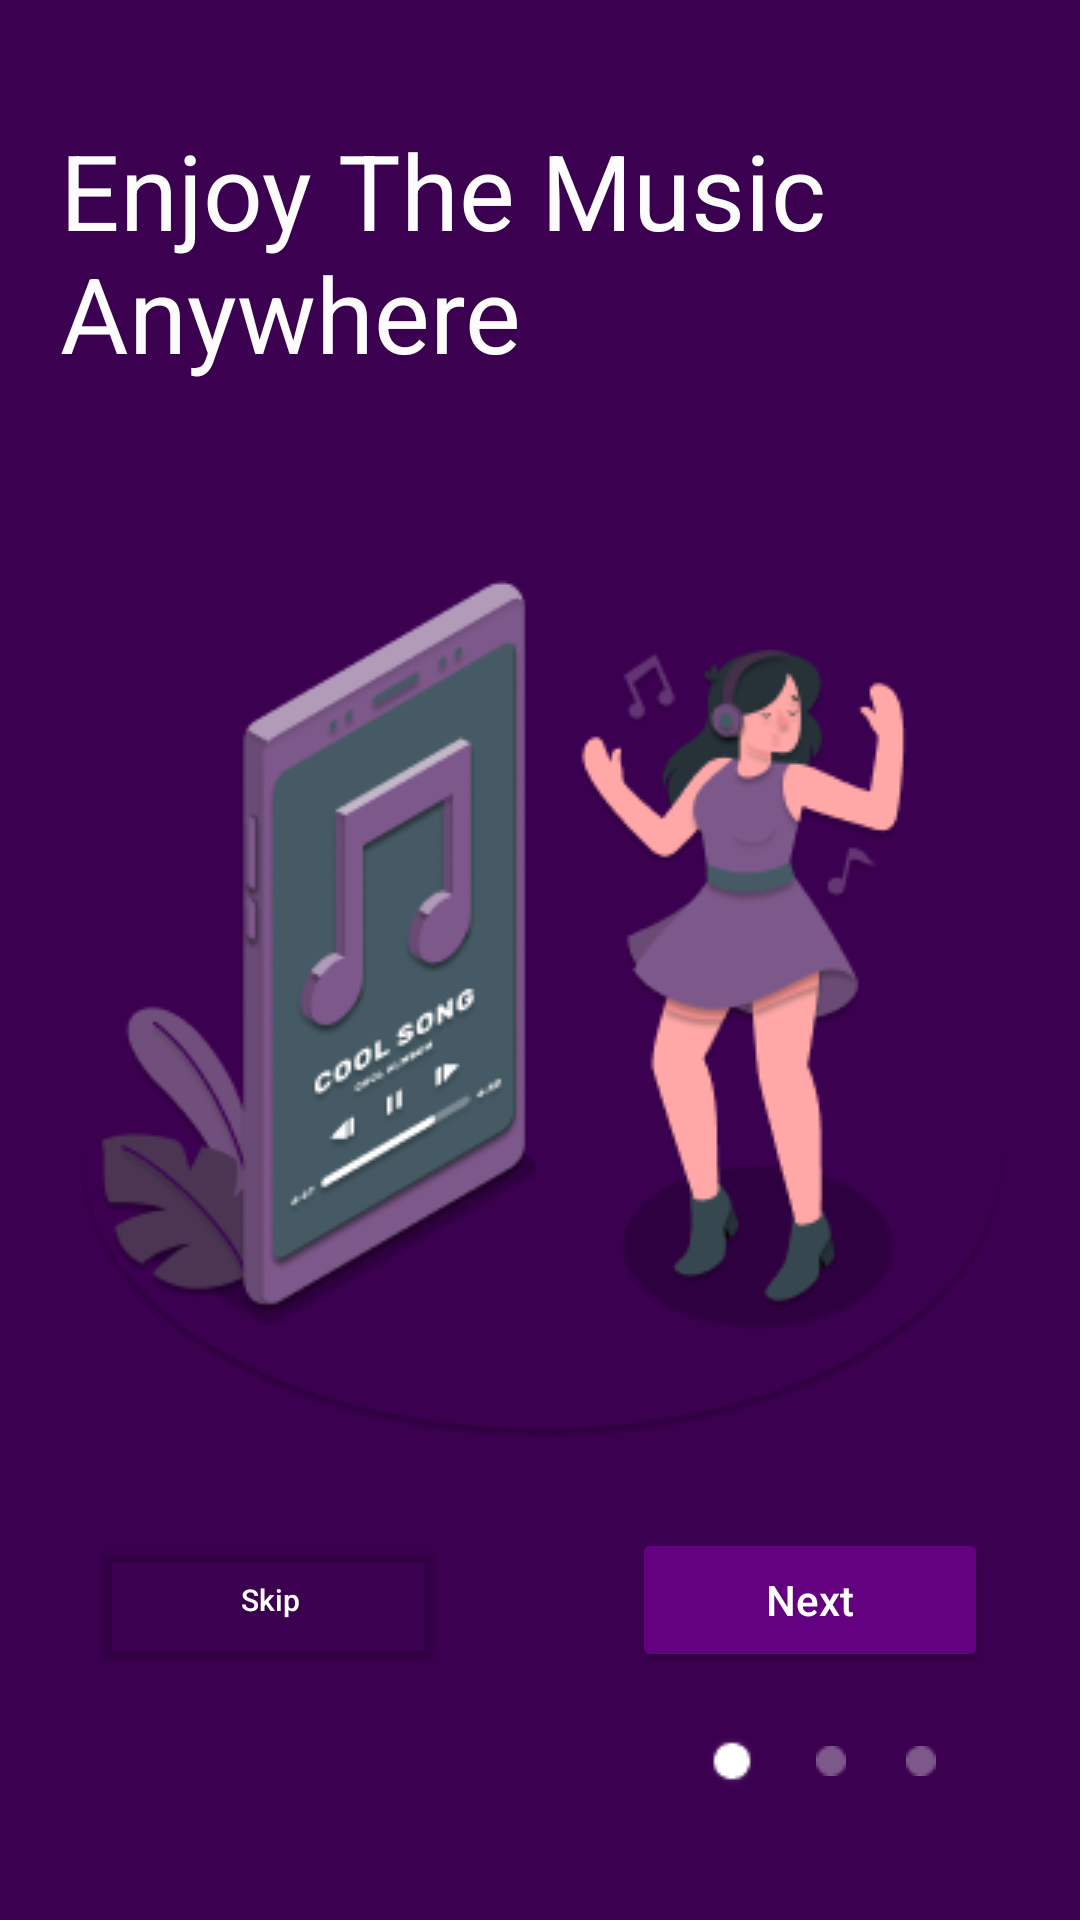

Android layout source for this screen:
<!-- AndroidManifest.xml: application theme Theme.MusicAndroid -->
<!-- res/layout/activity_onboarding_screen_1.xml -->
<?xml version="1.0" encoding="utf-8"?>
<androidx.constraintlayout.widget.ConstraintLayout xmlns:android="http://schemas.android.com/apk/res/android"
    xmlns:app="http://schemas.android.com/apk/res-auto"
    xmlns:tools="http://schemas.android.com/tools"
    android:layout_width="match_parent"
    android:layout_height="match_parent"
    android:background="#3C0051"
    tools:context=".Activities.OnboardingScreen1">

    <ImageView
        android:id="@+id/imageView9"
        android:layout_width="wrap_content"
        android:layout_height="wrap_content"
        android:layout_marginTop="41dp"
        app:layout_constraintEnd_toEndOf="parent"
        app:layout_constraintStart_toStartOf="parent"
        app:layout_constraintTop_toBottomOf="@+id/textView2"
        app:srcCompat="@drawable/illustration" />

    <TextView
        android:id="@+id/textView2"
        android:layout_width="wrap_content"
        android:layout_height="wrap_content"
        android:layout_marginTop="40dp"
        android:paddingLeft="20dp"
        android:text="Enjoy The Music Anywhere"
        android:textColor="#FDFDFD"
        android:textSize="35dp"
        app:layout_constraintStart_toStartOf="parent"
        app:layout_constraintTop_toTopOf="parent" />

    <LinearLayout
        android:id="@+id/linearLayoutOnboarding1"
        android:layout_width="wrap_content"
        android:layout_height="wrap_content"
        android:layout_marginEnd="38dp"
        android:layout_marginBottom="44dp"
        android:gravity="center"
        android:orientation="horizontal"
        app:layout_constraintBottom_toBottomOf="parent"
        app:layout_constraintEnd_toEndOf="parent">

        <ImageView
            android:id="@+id/imageView4"
            android:layout_width="wrap_content"
            android:layout_height="wrap_content"
            android:layout_marginLeft="10dp"
            android:layout_marginRight="10dp"
            app:srcCompat="@drawable/ellipse1" />

        <ImageView
            android:id="@+id/imageView3"
            android:layout_width="wrap_content"
            android:layout_height="wrap_content"
            android:layout_marginLeft="10dp"
            android:layout_marginRight="10dp"
            app:srcCompat="@drawable/ellipse2" />

        <ImageView
            android:id="@+id/imageView2"
            android:layout_width="wrap_content"
            android:layout_height="wrap_content"
            android:layout_marginLeft="10dp"
            android:layout_marginRight="10dp"
            app:srcCompat="@drawable/ellipse2" />
    </LinearLayout>

    <LinearLayout
        android:layout_width="match_parent"
        android:layout_height="wrap_content"
        android:gravity="center"
        android:orientation="horizontal"
        app:layout_constraintBottom_toTopOf="@+id/linearLayoutOnboarding1"
        app:layout_constraintTop_toBottomOf="@+id/imageView9"
        tools:layout_editor_absoluteX="1dp">

        <Space
            android:layout_width="wrap_content"
            android:layout_height="match_parent"
            android:layout_weight="1" />

        <Button
            android:id="@+id/btnSkip1"
            android:layout_width="wrap_content"
            android:layout_height="wrap_content"
            android:layout_weight="1"
            android:backgroundTint="#00FFFFFF"
            android:text="Skip"
            android:textAllCaps="false"
            android:textColor="#FFFFFF"
            android:textSize="10sp"
            app:layout_constraintBottom_toBottomOf="@+id/linearLayoutOnboarding1"
            app:layout_constraintStart_toStartOf="parent"
            app:layout_constraintTop_toBottomOf="@+id/imageView9" />

        <Space
            android:layout_width="0dp"
            android:layout_height="match_parent"
            android:layout_weight="2" />

        <Button
            android:id="@+id/btnNext1"
            android:layout_width="wrap_content"
            android:layout_height="wrap_content"
            android:layout_weight="1"
            android:backgroundTint="#630181"
            android:text="Next"
            android:textAllCaps="false"
            android:textColor="#FFFFFF"
            app:layout_constraintBottom_toBottomOf="@+id/btnSkip3"
            app:layout_constraintEnd_toEndOf="@+id/imageView9"
            app:layout_constraintStart_toStartOf="@+id/linearLayoutOnboarding1"
            app:layout_constraintTop_toTopOf="@+id/btnSkip3" />

        <Space
            android:layout_width="wrap_content"
            android:layout_height="match_parent"
            android:layout_weight="1" />
    </LinearLayout>

</androidx.constraintlayout.widget.ConstraintLayout>
<!-- resources referenced by this layout -->
<resources>
  <!-- drawable ellipse1: png bitmap (drawable, 364 bytes) -->
  <!-- drawable ellipse2: png bitmap (drawable, 298 bytes) -->
  <!-- drawable illustration: png bitmap (drawable, 42028 bytes) -->
  <style name="Theme.MusicAndroid" parent="Theme.MaterialComponents.DayNight.NoActionBar">
          
          <item name="colorPrimary">@color/purple_500</item>
          <item name="colorPrimaryVariant">@color/purple_700</item>
          <item name="colorOnPrimary">@color/white</item>
          
          <item name="colorSecondary">@color/teal_200</item>
          <item name="colorSecondaryVariant">@color/teal_700</item>
          <item name="colorOnSecondary">@color/black</item>
          
          <item name="android:statusBarColor">?attr/colorPrimaryVariant</item>
          
      </style>
  <color name="purple_500">#FF6200EE</color>
  <color name="purple_700">#FF3700B3</color>
  <color name="white">#FFFFFFFF</color>
  <color name="teal_200">#FF03DAC5</color>
  <color name="teal_700">#FF018786</color>
  <color name="black">#FF000000</color>
</resources>
